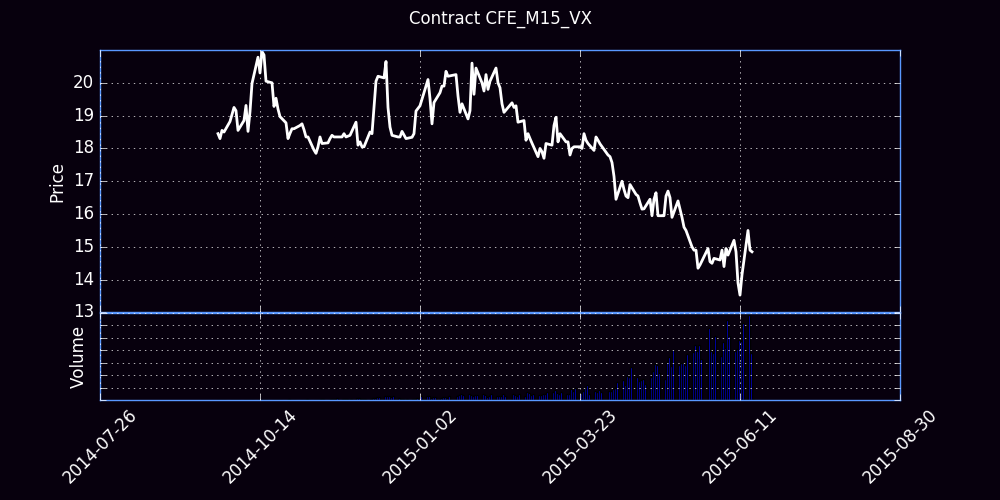

Source data for this figure (header and first rows):
Trade Date, Futures, Open, High, Low, Close, Settle, Change, Total Volume, EFP, Open Interest
09/22/2014, M (Jun 15), 0.00, 18.05, 18.20, 0.00, 18.20, 18.20, 0, 0, 0
09/23/2014, M (Jun 15), 18.30, 18.50, 18.30, 18.45, 18.55, 0.35, 4, 0, 4
09/24/2014, M (Jun 15), 18.44, 18.44, 18.30, 18.30, 18.35, -0.20, 6, 0, 9
09/25/2014, M (Jun 15), 18.47, 18.70, 18.40, 18.55, 18.55, 0.20, 147, 0, 111
09/26/2014, M (Jun 15), 18.61, 18.61, 18.35, 18.50, 18.50, -0.05, 108, 0, 181
09/29/2014, M (Jun 15), 18.80, 18.92, 18.61, 18.82, 18.95, 0.45, 137, 0, 246
09/30/2014, M (Jun 15), 18.80, 19.05, 18.77, 19.03, 19.05, 0.10, 42, 0, 260
10/01/2014, M (Jun 15), 19.25, 19.25, 19.24, 19.25, 19.30, 0.25, 164, 0, 355
10/02/2014, M (Jun 15), 19.29, 19.40, 19.10, 19.15, 19.25, -0.05, 316, 0, 569
10/03/2014, M (Jun 15), 19.21, 19.22, 18.55, 18.55, 18.55, -0.70, 80, 0, 563
10/06/2014, M (Jun 15), 18.41, 18.85, 18.40, 18.85, 18.85, 0.30, 36, 0, 577
10/07/2014, M (Jun 15), 18.86, 19.31, 18.86, 19.31, 19.35, 0.50, 565, 0, 940
10/08/2014, M (Jun 15), 19.40, 19.40, 18.52, 18.52, 18.50, -0.85, 152, 0, 995
10/09/2014, M (Jun 15), 18.60, 19.17, 18.45, 19.12, 19.20, 0.70, 110, 0, 1029
10/10/2014, M (Jun 15), 19.00, 20.00, 19.00, 19.98, 19.95, 0.75, 458, 0, 1254
10/13/2014, M (Jun 15), 20.10, 20.80, 19.60, 20.78, 20.80, 0.85, 551, 0, 1644
10/14/2014, M (Jun 15), 20.94, 20.94, 19.88, 20.30, 20.10, -0.70, 419, 0, 1631
10/15/2014, M (Jun 15), 20.10, 21.40, 20.05, 20.95, 21.25, 1.15, 362, 0, 2032
10/16/2014, M (Jun 15), 21.20, 22.00, 20.55, 20.85, 20.75, -0.50, 302, 0, 2156
10/17/2014, M (Jun 15), 20.10, 20.60, 19.65, 20.05, 20.10, -0.65, 405, 0, 2673
10/20/2014, M (Jun 15), 19.90, 20.20, 19.80, 20.00, 19.80, -0.30, 201, 0, 2400
10/21/2014, M (Jun 15), 19.67, 20.00, 19.20, 19.28, 19.25, -0.55, 408, 0, 2622
10/22/2014, M (Jun 15), 19.15, 19.80, 19.05, 19.53, 19.55, 0.30, 730, 0, 2741
10/23/2014, M (Jun 15), 19.55, 19.55, 19.10, 19.20, 19.20, -0.35, 265, 0, 2782
10/24/2014, M (Jun 15), 19.20, 19.65, 18.94, 18.97, 19.00, -0.20, 604, 0, 3041
10/27/2014, M (Jun 15), 19.05, 19.43, 18.78, 18.78, 18.80, -0.20, 756, 0, 3044
10/28/2014, M (Jun 15), 18.75, 18.80, 18.25, 18.30, 18.30, -0.50, 967, 0, 3155
10/29/2014, M (Jun 15), 18.33, 18.72, 18.30, 18.46, 18.50, 0.20, 577, 0, 3196
10/30/2014, M (Jun 15), 18.54, 18.81, 18.30, 18.60, 18.60, 0.10, 564, 0, 3226
10/31/2014, M (Jun 15), 18.40, 18.65, 18.15, 18.60, 18.60, 0.00, 668, 0, 3416
11/03/2014, M (Jun 15), 18.55, 18.85, 18.50, 18.70, 18.70, 0.10, 511, 0, 3499
11/04/2014, M (Jun 15), 18.70, 19.08, 18.68, 18.75, 18.75, 0.05, 549, 0, 3544
11/05/2014, M (Jun 15), 18.75, 18.78, 18.55, 18.57, 18.60, -0.15, 436, 0, 3653
11/06/2014, M (Jun 15), 18.55, 18.75, 18.35, 18.35, 18.35, -0.25, 863, 0, 3742
11/07/2014, M (Jun 15), 18.30, 18.50, 18.25, 18.35, 18.35, 0.00, 440, 0, 3878
11/10/2014, M (Jun 15), 18.40, 18.41, 17.95, 17.95, 18.00, -0.35, 485, 0, 4001
11/11/2014, M (Jun 15), 18.00, 18.11, 17.80, 17.85, 17.85, -0.15, 635, 0, 4363
11/12/2014, M (Jun 15), 17.90, 18.15, 17.90, 18.05, 18.05, 0.20, 390, 0, 4447
11/13/2014, M (Jun 15), 18.05, 18.60, 17.95, 18.35, 18.35, 0.30, 1608, 0, 5158
11/14/2014, M (Jun 15), 18.30, 18.35, 18.10, 18.15, 18.15, -0.20, 1254, 0, 5315
11/17/2014, M (Jun 15), 18.20, 18.35, 18.03, 18.17, 18.15, 0.00, 564, 0, 5275
11/18/2014, M (Jun 15), 18.15, 18.30, 17.95, 18.30, 18.25, 0.10, 863, 0, 5459
11/19/2014, M (Jun 15), 18.21, 18.43, 18.14, 18.40, 18.45, 0.20, 1538, 0, 6050
11/20/2014, M (Jun 15), 18.42, 18.60, 18.30, 18.35, 18.35, -0.10, 2206, 0, 6794
11/21/2014, M (Jun 15), 18.30, 18.40, 18.05, 18.35, 18.35, 0.00, 2831, 0, 7574
11/24/2014, M (Jun 15), 18.30, 18.35, 18.18, 18.35, 18.35, 0.00, 1810, 12, 7757
11/25/2014, M (Jun 15), 18.31, 18.50, 18.20, 18.45, 18.40, 0.05, 2100, 0, 8000
11/26/2014, M (Jun 15), 18.42, 18.49, 18.30, 18.35, 18.35, -0.05, 1890, 0, 8311
11/28/2014, M (Jun 15), 18.30, 18.47, 18.19, 18.40, 18.40, 0.05, 1500, 0, 8455
12/01/2014, M (Jun 15), 18.50, 18.80, 18.44, 18.80, 18.80, 0.40, 2477, 43, 8752
12/02/2014, M (Jun 15), 18.75, 18.75, 18.05, 18.10, 18.10, -0.70, 3372, 0, 9538
12/03/2014, M (Jun 15), 18.05, 18.22, 17.95, 18.20, 18.20, 0.10, 1695, 0, 9378
12/04/2014, M (Jun 15), 18.15, 18.40, 18.00, 18.05, 18.05, -0.15, 1763, 33, 9905
12/05/2014, M (Jun 15), 18.05, 18.15, 17.88, 18.05, 18.05, 0.00, 1522, 0, 10211
12/08/2014, M (Jun 15), 18.06, 18.50, 18.02, 18.50, 18.50, 0.45, 1594, 0, 10499
12/09/2014, M (Jun 15), 18.46, 18.85, 18.30, 18.45, 18.45, -0.05, 3971, 0, 10686
12/10/2014, M (Jun 15), 18.40, 19.25, 18.38, 19.25, 19.25, 0.80, 2762, 0, 11234
12/11/2014, M (Jun 15), 19.14, 20.10, 18.62, 20.05, 20.10, 0.85, 5052, 0, 12079
12/12/2014, M (Jun 15), 20.05, 20.46, 19.70, 20.20, 20.20, 0.10, 5196, 58, 12231
12/15/2014, M (Jun 15), 20.25, 20.35, 19.50, 20.15, 20.15, -0.05, 5955, 80, 12306
... 126 more rows
